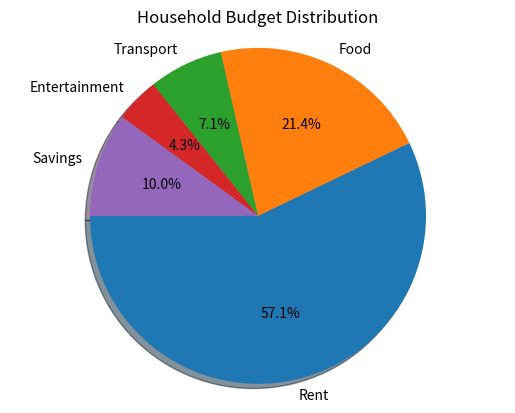

Write Python code to recreate this figure.

# Q6: Create a pie chart representing the distribution of expenses in a household budget.
# categories = ['Rent', 'Food', 'Transport', 'Entertainment', 'Savings']
# amount = [40000, 15000, 5000, 3000, 7000]
# - Add shadow
# - Set equal aspect ratio

import matplotlib.pyplot as plt
import numpy as np

categories = ['Rent', 'Food', 'Transport', 'Entertainment', 'Savings']
amount = [40000, 15000, 5000, 3000, 7000]

plt.pie(amount,labels = categories,
        autopct = "%1.1f%%",shadow=True,
        startangle=180)
plt.title('Household Budget Distribution')
plt.axis('equal')  # ✅ makes pie chart a perfect circle
plt.show()
